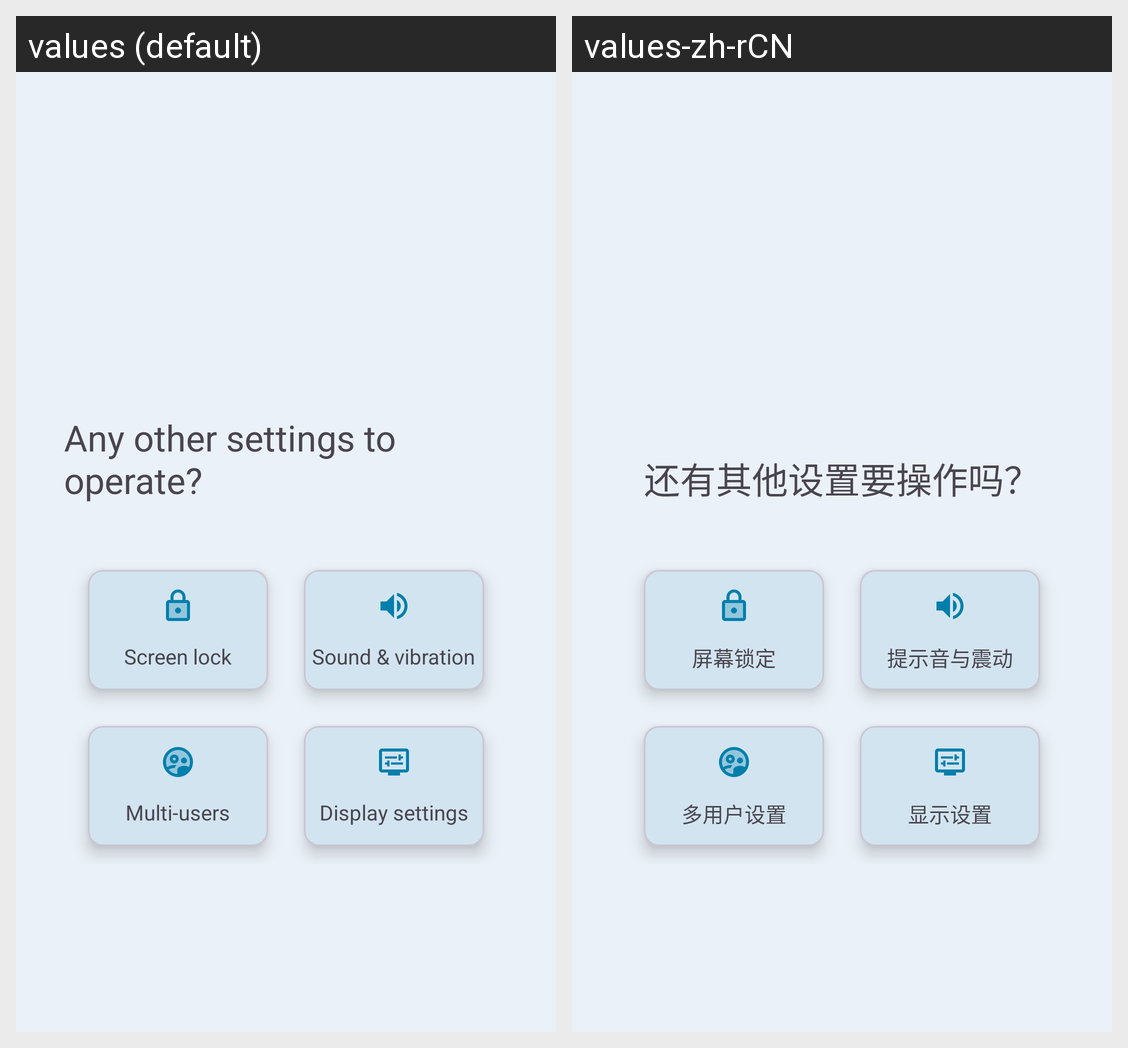

Translations of the strings shown on this Android screen, per locale in the grid:
Android screen res/layout/fragment_misc_view.xml rendered under 2 locales, left to right: values (default), values-zh-rCN. Device: Nexus 5 (rendered at 1080×1920; each locale shown at half size, 540×960, under a caption strip naming it); theme Theme.SetupWizard.
Strings drawn on this screen, with the default value and each locale's value (text and hints the layout hard-codes, and strings that could not be matched under every locale, appear in the picture but are not listed):

misc_settings_title
  values: Any other settings to operate?
  values-zh-rCN: 还有其他设置要操作吗？

screen_lock_title
  values: Screen lock
  values-zh-rCN: 屏幕锁定

sound_title
  values: Sound & vibration
  values-zh-rCN: 提示音与震动

multiuser_title
  values: Multi-users
  values-zh-rCN: 多用户设置

display_title
  values: Display settings
  values-zh-rCN: 显示设置
